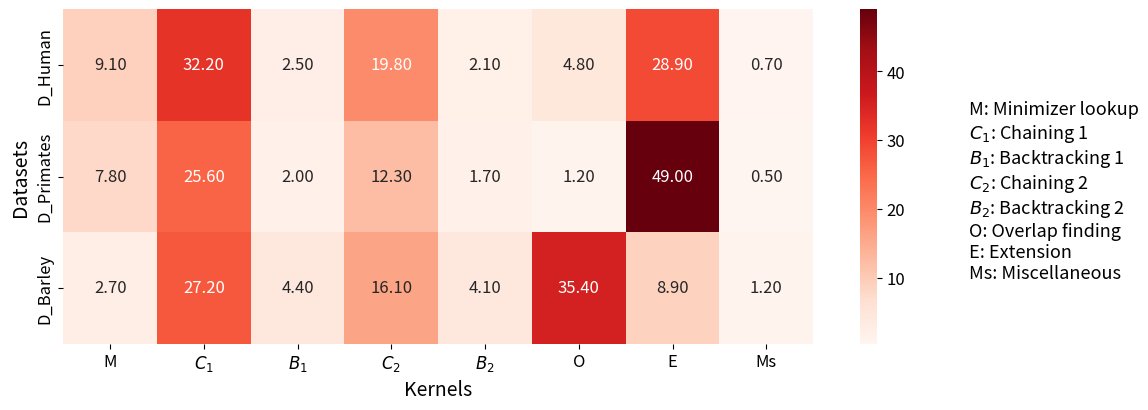

Generate this figure with matplotlib:
import numpy as np
import matplotlib.pyplot as plt
import seaborn as sns

plt.rcParams.update({'font.size': 12})  # Base font size scaled by 1.2

# Data for the heatmap
short_categories = ['M', '$C_1$', '$B_1$', '$C_2$', '$B_2$', 'O', 'E', 'Ms']
datasets = ['D_Human', 'D_Primates', 'D_Barley']

# Multiplying by 100 as specified
human = np.array([0.091, 0.322, 0.025, 0.198, 0.021, 0.048, 0.289, 0.007]) * 100
primates = np.array([0.078, 0.256, 0.020, 0.123, 0.017, 0.012, 0.490, 0.005]) * 100
barley = np.array([0.027, 0.272, 0.044, 0.161, 0.041, 0.354, 0.089, 0.012]) * 100

# Combine the data into a 2D array
data = np.array([human, primates, barley])

# Create a heatmap with annotations formatted to 2 decimal places
plt.figure(figsize=(10, 4))
sns.heatmap(data, annot=True, fmt=".2f", cmap="Reds", xticklabels=short_categories, yticklabels=datasets)

# Add legends with full category names and an outer box using plt.figtext
legend_text = '''
M: Minimizer lookup
$C_1$: Chaining 1
$B_1$: Backtracking 1
$C_2$: Chaining 2
$B_2$: Backtracking 2
O: Overlap finding
E: Extension
Ms: Miscellaneous
'''

plt.figtext(0.95, 0.5, legend_text, fontsize=13, va='center')

# Adjust the layout to make space for the legend text
plt.subplots_adjust(right=0.75)  # Adjust space to the right to accommodate the legend box
plt.yticks(rotation=90)

# Call tight_layout to adjust the figure and make sure the elements are not clipped
plt.tight_layout()
plt.xlabel('Kernels', fontsize=14)
plt.ylabel('Datasets', fontsize=14)
# Save the plot to a PDF file with 'bbox_inches' set to 'tight'
plt.savefig("heat_map.pdf", format='pdf', dpi=1200, bbox_inches='tight')
